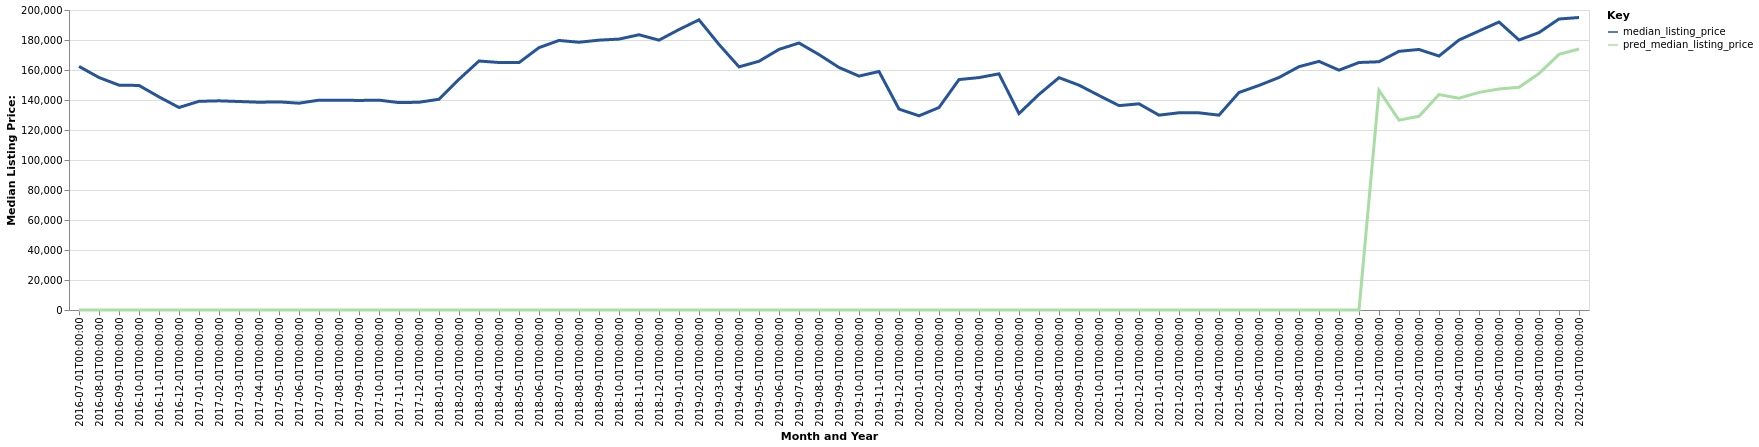

Values plotted in this chart, from the file beside it:
date, time_idx, median_listing_price, thirty_year_interest_rate_five, month, county_name, active_listing_count, pred_median_listing_price, month_year
2016-07-01, 0, 162400, 3.72, 7, Clarksburg, WV, 389.0, 0, Jul-2016
2016-08-01, 1, 155000, 3.73, 8, Clarksburg, WV, 383.0, 0, Aug-2016
2016-09-01, 2, 149900, 3.66, 9, Clarksburg, WV, 386.0, 0, Sep-2016
2016-10-01, 3, 149700, 3.64, 10, Clarksburg, WV, 390.0, 0, Oct-2016
2016-11-01, 4, 142075, 3.66, 11, Clarksburg, WV, 395.0, 0, Nov-2016
2016-12-01, 5, 135000, 3.48, 12, Clarksburg, WV, 360.0, 0, Dec-2016
2017-01-01, 6, 139125, 3.45, 1, Clarksburg, WV, 318.0, 0, Jan-2017
2017-02-01, 7, 139450, 3.5, 2, Clarksburg, WV, 319.0, 0, Feb-2017
2017-03-01, 8, 139000, 3.52, 3, Clarksburg, WV, 336.0, 0, Mar-2017
2017-04-01, 9, 138500, 4.03, 4, Clarksburg, WV, 353.0, 0, Apr-2017
2017-05-01, 10, 138750, 4.32, 5, Clarksburg, WV, 363.0, 0, May-2017
2017-06-01, 11, 137875, 4.2, 6, Clarksburg, WV, 372.0, 0, Jun-2017
2017-07-01, 12, 139900, 4.19, 7, Clarksburg, WV, 389.0, 0, Jul-2017
2017-08-01, 13, 139900, 4.3, 8, Clarksburg, WV, 400.0, 0, Aug-2017
2017-09-01, 14, 139700, 4.1, 9, Clarksburg, WV, 405.0, 0, Sep-2017
2017-10-01, 15, 139900, 4.05, 10, Clarksburg, WV, 399.0, 0, Oct-2017
2017-11-01, 16, 138250, 3.94, 11, Clarksburg, WV, 385.0, 0, Nov-2017
2017-12-01, 17, 138500, 4.03, 12, Clarksburg, WV, 344.0, 0, Dec-2017
2018-01-01, 18, 140500, 3.93, 1, Clarksburg, WV, 310.0, 0, Jan-2018
2018-02-01, 19, 153800, 3.83, 2, Clarksburg, WV, 286.0, 0, Feb-2018
2018-03-01, 20, 166000, 3.94, 3, Clarksburg, WV, 250.0, 0, Mar-2018
2018-04-01, 21, 165000, 3.95, 4, Clarksburg, WV, 249.0, 0, Apr-2018
2018-05-01, 22, 164925, 3.99, 5, Clarksburg, WV, 243.0, 0, May-2018
2018-06-01, 23, 174900, 4.15, 6, Clarksburg, WV, 244.0, 0, Jun-2018
2018-07-01, 24, 179700, 4.4, 7, Clarksburg, WV, 253.0, 0, Jul-2018
2018-08-01, 25, 178500, 4.46, 8, Clarksburg, WV, 266.0, 0, Aug-2018
2018-09-01, 26, 179900, 4.58, 9, Clarksburg, WV, 273.0, 0, Sep-2018
2018-10-01, 27, 180600, 4.66, 10, Clarksburg, WV, 292.0, 0, Oct-2018
2018-11-01, 28, 183500, 4.62, 11, Clarksburg, WV, 278.0, 0, Nov-2018
2018-12-01, 29, 179900, 4.54, 12, Clarksburg, WV, 267.0, 0, Dec-2018
2019-01-01, 30, 186975, 4.6, 1, Clarksburg, WV, 249.0, 0, Jan-2019
2019-02-01, 31, 193450, 4.72, 2, Clarksburg, WV, 233.0, 0, Feb-2019
2019-03-01, 32, 177043, 4.9, 3, Clarksburg, WV, 236.0, 0, Mar-2019
2019-04-01, 33, 162093, 4.94, 4, Clarksburg, WV, 242.0, 0, Apr-2019
2019-05-01, 34, 165825, 4.75, 5, Clarksburg, WV, 254.0, 0, May-2019
2019-06-01, 35, 173750, 4.51, 6, Clarksburg, WV, 245.0, 0, Jun-2019
2019-07-01, 36, 178000, 4.41, 7, Clarksburg, WV, 261.0, 0, Jul-2019
2019-08-01, 37, 170273, 4.41, 8, Clarksburg, WV, 260.0, 0, Aug-2019
2019-09-01, 38, 161682, 4.2, 9, Clarksburg, WV, 257.0, 0, Sep-2019
2019-10-01, 39, 155955, 4.14, 10, Clarksburg, WV, 255.0, 0, Oct-2019
2019-11-01, 40, 159000, 3.84, 11, Clarksburg, WV, 240.0, 0, Nov-2019
2019-12-01, 41, 133950, 3.81, 12, Clarksburg, WV, 212.0, 0, Dec-2019
2020-01-01, 42, 129450, 3.75, 1, Clarksburg, WV, 198.0, 0, Jan-2020
2020-02-01, 43, 135000, 3.73, 2, Clarksburg, WV, 193.0, 0, Feb-2020
2020-03-01, 44, 153625, 3.78, 3, Clarksburg, WV, 193.0, 0, Mar-2020
2020-04-01, 45, 154950, 3.75, 4, Clarksburg, WV, 193.0, 0, Apr-2020
2020-05-01, 46, 157450, 3.74, 5, Clarksburg, WV, 192.0, 0, May-2020
2020-06-01, 47, 130950, 3.72, 6, Clarksburg, WV, 181.0, 0, Jun-2020
2020-07-01, 48, 143750, 3.49, 7, Clarksburg, WV, 171.0, 0, Jul-2020
2020-08-01, 49, 154900, 3.65, 8, Clarksburg, WV, 170.0, 0, Aug-2020
2020-09-01, 50, 149900, 3.33, 9, Clarksburg, WV, 186.0, 0, Sep-2020
2020-10-01, 51, 143000, 3.28, 10, Clarksburg, WV, 189.0, 0, Oct-2020
2020-11-01, 52, 136250, 3.21, 11, Clarksburg, WV, 192.0, 0, Nov-2020
2020-12-01, 53, 137450, 3.07, 12, Clarksburg, WV, 170.0, 0, Dec-2020
2021-01-01, 54, 129900, 2.99, 1, Clarksburg, WV, 140.0, 0, Jan-2021
2021-02-01, 55, 131475, 2.93, 2, Clarksburg, WV, 124.0, 0, Feb-2021
2021-03-01, 56, 131450, 2.88, 3, Clarksburg, WV, 116.0, 0, Mar-2021
2021-04-01, 57, 129900, 2.84, 4, Clarksburg, WV, 107.0, 0, Apr-2021
2021-05-01, 58, 145000, 2.71, 5, Clarksburg, WV, 95.0, 0, May-2021
2021-06-01, 59, 149725, 2.79, 6, Clarksburg, WV, 121.0, 0, Jun-2021
... 16 more rows
